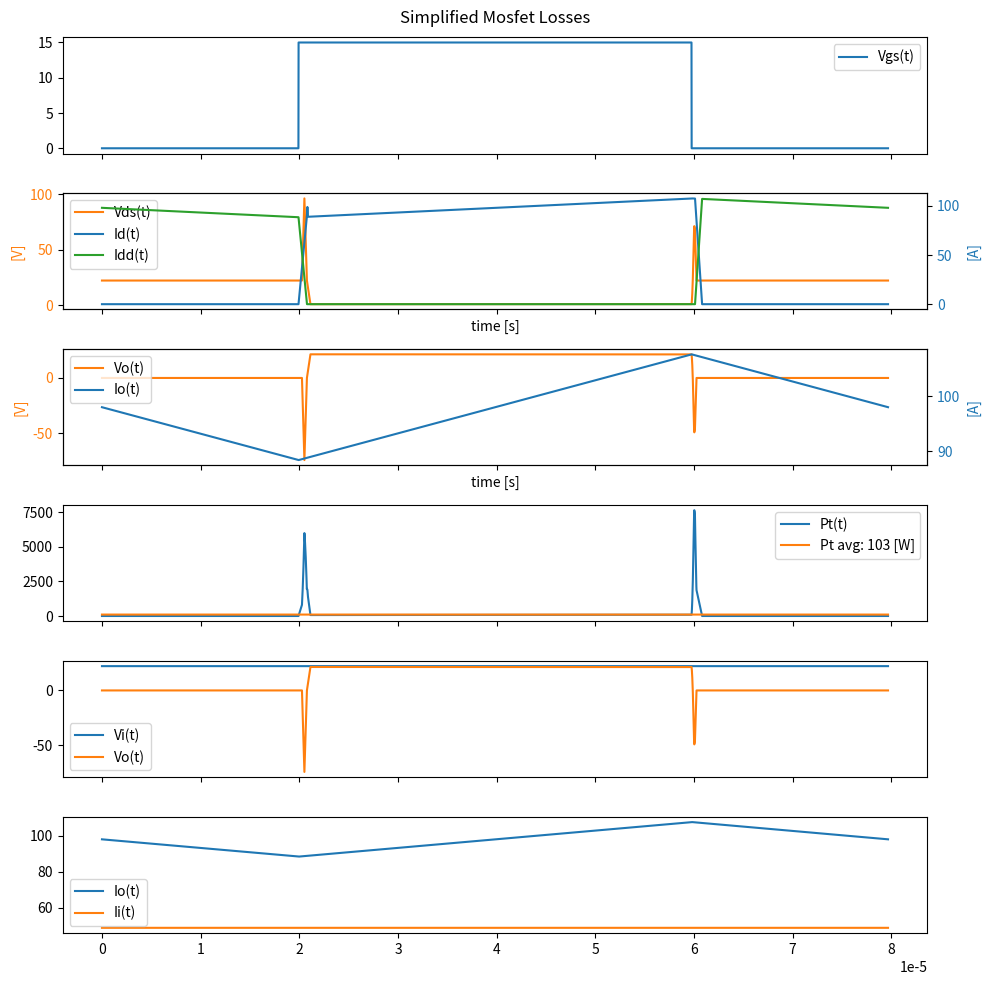

Python code for this plot:
import numpy as np
import matplotlib.pyplot as plt
from math import sqrt, exp


def Io_min(Vi, D, fsw, L, R, E):
    e1 = (1 - exp( D / (fsw * L / R) ))
    e2 = (1 - exp( 1 / (fsw * L / R) ))

    Io_min = ((Vi / R) * (e1 / e2)) - (E / R)
    return Io_min


def Io_max(Vi, D, fsw, L, R, E):
    e1 = (1 - exp( - D / (fsw * L / R) ))
    e2 = (1 - exp( - 1 / (fsw * L / R) ))

    Io_max = ((Vi / R) * (e1 / e2)) - (E / R)
    return Io_max



# Converter
fsw = 12.55e3
T = 1/12.55e3
D = 0.5
Vi = 22.1
Io = 98
Vo = D * Vi
Ii = Io * D
Po = Vo * Io
Pi = Vi * Ii

Vdriver = 15


# Motor no teste
# Ea = kv * wa
Ra = 35e-3
La = 23e-6
Ea = Vo - (Io * Ra)
kv = 0.0107  # RPM / V
wa = Ea / kv


Io_min = Io_min(Vi, D, fsw, La, Ra, Ea)
Io_max = Io_max(Vi, D, fsw, La, Ra, Ea)


# Mosfet
tr = 355e-9
tf = 350e-9
td_on = 500e-9
td_off = 360e-9
Rds_on = 2.3e-3 * 1.6 * 2.35


# Time
samples = 10000
periods = 1
t = np.linspace(start=0, stop=T*periods, num=samples*periods, endpoint=False)


# Vi, Ii
sVi = Vi * np.ones(samples * periods)
sIi = Ii * np.ones(samples * periods)
# plt.figure(); plt.plot(t, sVi); plt.plot(t, sIi); plt.show();


# Vgs
waveform_start_delay = int(samples) // 4
ton = D * T
toff = (1 - D) * T
sVgs = np.zeros(samples)
on = waveform_start_delay
off = on + int(D * samples)
sVgs[on:off] = Vdriver
sVgs = np.tile(sVgs, periods)


# Io
sIo = np.zeros(samples)
a = on
b = off
sIo[a:b] = np.linspace(start=Io_min, stop=Io_max, num=b-a, endpoint=False)
s = np.linspace(start=Io_max, stop=Io_min, num=b-a, endpoint=False)
sIo[b:] = s[:a]
sIo[:a] = s[a:]
del s
sIo = np.tile(sIo, periods)


# From diode or in case of synchronous, from body diode:
Qrr = 500e-9
trr = 100e-9
Ifrr_peak = 2 * Qrr / trr


# Id
# sId = np.zeros(samples)
sId = sIo.copy()
a = on
b = a + int(samples * (tr + td_on) / T)
sId[a:b] = np.linspace(start=0, stop=sIo[b], num=b-a, endpoint=False)
sId[:a] = 0
c = b + int(samples * (trr / T) // 2)
d = b + int(samples * (trr / T))
sId[b:c] = np.linspace(start=sIo[b], stop=(sIo[c]+Ifrr_peak), num=c-b, endpoint=False)
sId[c:d] = np.linspace(start=(sIo[c]+Ifrr_peak), stop=sIo[d], num=d-c, endpoint=False)
a = off + int(samples * tr / T)
b = a + int(samples * (tf + td_off) / T)
sId[a:b] = np.linspace(start=sIo[a], stop=0, num=b-a, endpoint=False)
sId[b:] = 0
sId = np.tile(sId, periods)


# Vds
sVds = np.ones(samples) * Rds_on * sId[:samples]
a = on + int(samples * (td_on + tr) / T)
b = a + int(samples * tr / T)
sVds[:a] = Vi
sVds[a:b] = np.linspace(start=Vi, stop=Rds_on * Io, num=b-a, endpoint=False)
a = off
b = a + int(samples * tf / T)
sVds[a:] = Vi
sVds[a:b] = np.linspace(start=Rds_on * Io, stop=Vi, num=b-a, endpoint=False)
sVds = np.tile(sVds, periods)


# Vds turnon Overshoot
Vds_peak = 52
turnon_overshoot_freq = 1e6
turnon_overshoot_time = 1/(turnon_overshoot_freq * 2)
turnon_overshoot = 1 + (Vds_peak/Vi)
sOvrs = np.ones(samples)
a = on + int(samples * tr / T)
b = a + int( samples * (turnon_overshoot_time / T) // 2)
c = a + int( samples * turnon_overshoot_time / T )
sOvrs[a:b] += np.linspace(start=0, stop=turnon_overshoot, num=b-a, endpoint=False)
sOvrs[b:c] += np.linspace(start=turnon_overshoot, stop=0, num=c-b, endpoint=False)


# Vds turnoff Overshoot
turnoff_overshoot_freq = 1e6
turnoff_overshoot_time = 1/(turnoff_overshoot_freq * 2)
turnoff_overshoot = 1 + (Vds_peak/Vi)
a = off
b = a + int( samples * (turnoff_overshoot_time / T) // 2)
c = a + int( samples * turnoff_overshoot_time / T )
sOvrs[a:b] += np.linspace(start=0, stop=turnoff_overshoot, num=b-a, endpoint=False)
sOvrs[b:c] += np.linspace(start=turnoff_overshoot, stop=0, num=c-b, endpoint=False)
sOvrs = np.tile(sOvrs, periods)


# Apply Vds overshoot
sVds = sVds * sOvrs


# Idd (diode current)
sIdd = sIo.copy()
a = on
b = off + int(samples * tr / T)
sIdd[a:b] = 0
a = on
b = a + int(samples * (tr + td_on) / T)
sIdd[a:b] = np.linspace(start=sIo[a], stop=0, num=b-a, endpoint=False)
a = off + int(samples * tr / T)
b = a + int(samples * (tf + td_off) / T)
sIdd[a:b] = np.linspace(start=0, stop=sIo[b], num=b-a, endpoint=False)
sIdd = np.tile(sIdd, periods)
# plt.figure(); plt.plot(t, sIdd); plt.show()


# Vdd (diode voltage)
# sVdd = np.zeros(samples)
# a = on + int(samples * (tr + td_on) / T)
# b = off
# sVdd[a:b] = Vi
# a = on + int(samples * (tr + td_on) / T)
# b = a + int(samples * tr / T)
# sVdd[a:b] = np.linspace(start=0, stop=Vi, num=b-a, endpoint=False)
# a = off
# b = a + int(samples * tf / T)
# sVdd[a:b] = np.linspace(start=Vi, stop=0, num=b-a, endpoint=False)
# sVdd = np.tile(sVdd, periods)
# plt.figure(); plt.plot(t, sVdd); plt.show()

sVdd = sVi - sVds


# Vo
sVo = sVdd.copy()


# Pt (total mosfet losses)
sPt = sId * sVds
Pt_avg = np.average(sPt)
print(f"Total mosfet loss: {Pt_avg} W")

sPi = sVi * sIi
Pi_avg = np.average(sPi)
print(f"Input power: {Pi_avg} W")

sPo = (sVo * sIo)
Po_avg = np.average(sPo)
print(f"Output power: {Po_avg} W")


# Plot
fig, ax = plt.subplots(nrows=6, ncols=1, sharex='col', squeeze=True, figsize=(10,10))
fig.suptitle('Simplified Mosfet Losses')
ax[0].plot(t, sVgs, label='Vgs(t)')
ax[0].legend()

color = 'tab:orange'
ax[1].set_xlabel('time [s]')
ax[1].set_ylabel('[V]', color=color)
ax[1].plot(t, sVds, label='Vds(t)', color=color)
ax[1].tick_params(axis='y', labelcolor=color)
axtwin = ax[1].twinx()
color = 'tab:blue'
axtwin.set_ylabel('[A]', color=color)
axtwin.plot(t, sId, label='Id(t)', color=color)
axtwin.plot(t, sIdd, label='Idd(t)', color='tab:green')
axtwin.tick_params(axis='y', labelcolor=color)
h1, l1 = ax[1].get_legend_handles_labels()
h2, l2 = axtwin.get_legend_handles_labels()
ax[1].legend(h1+h2, l1+l2, loc=2)

color = 'tab:orange'
ax[2].set_xlabel('time [s]')
ax[2].set_ylabel('[V]', color=color)
ax[2].plot(t, sVo, label='Vo(t)', color=color)
ax[2].tick_params(axis='y', labelcolor=color)
axtwin = ax[2].twinx()
color = 'tab:blue'
axtwin.set_ylabel('[A]', color=color)
axtwin.plot(t, sIo, label='Io(t)', color=color)
axtwin.tick_params(axis='y', labelcolor=color)
h1, l1 = ax[2].get_legend_handles_labels()
h2, l2 = axtwin.get_legend_handles_labels()
ax[2].legend(h1+h2, l1+l2, loc=2)

ax[3].plot(t, sPt, label='Pt(t)')
ax[3].plot(t, np.array([Pt_avg] * len(sPt)), label=f'Pt avg: {round(Pt_avg)} [W]')
ax[3].legend()

ax[4].plot(t, sVi, label=f'Vi(t)')
ax[4].plot(t, sVo, label=f'Vo(t)')
ax[4].legend()

ax[5].plot(t, sIo, label=f'Io(t)')
ax[5].plot(t, sIi, label=f'Ii(t)')
ax[5].legend()

plt.tight_layout()
plt.show()

fig.tight_layout()
plt.show()